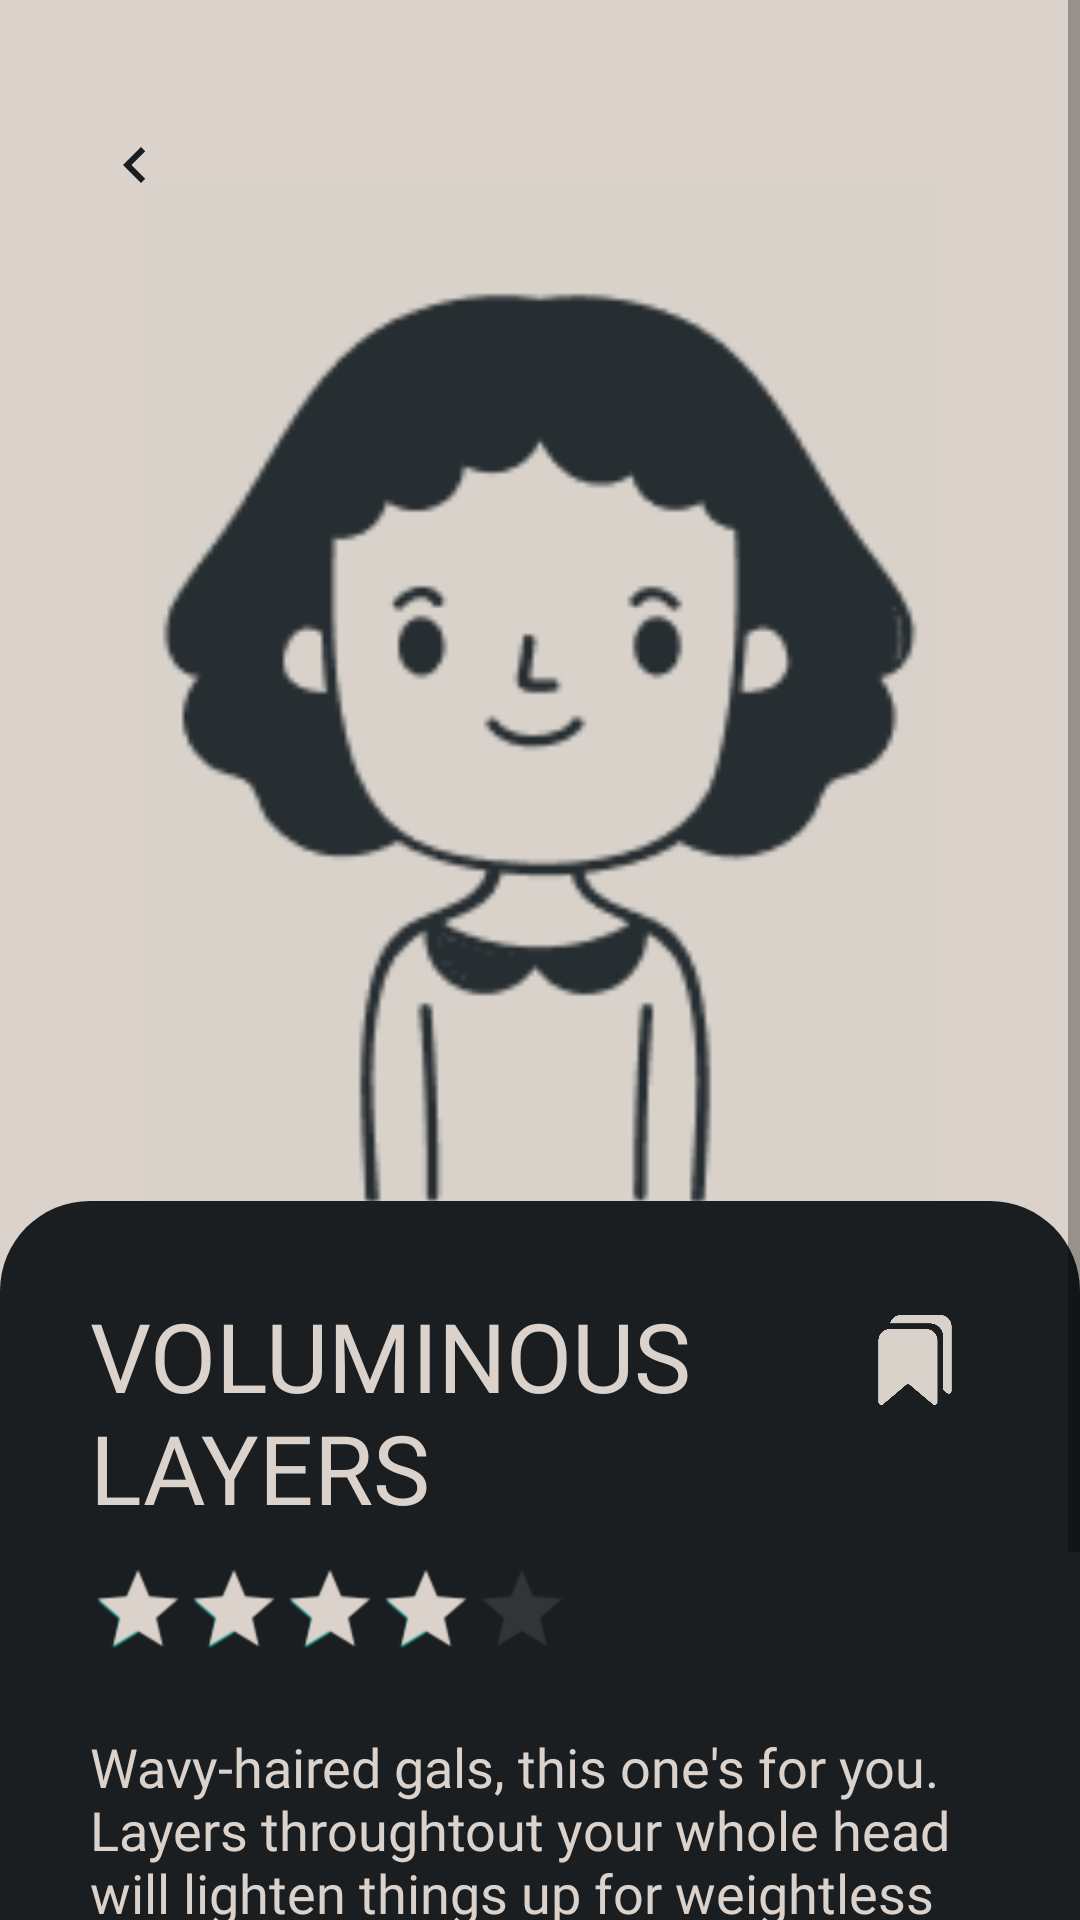

Write the Android layout XML for this screen, with the resource values it uses.
<!-- AndroidManifest.xml: application theme Theme.MyDesignPallete6 -->
<!-- res/layout/activity_detail.xml -->
<?xml version="1.0" encoding="utf-8"?>
<ScrollView xmlns:android="http://schemas.android.com/apk/res/android"
    xmlns:app="http://schemas.android.com/apk/res-auto"
    xmlns:tools="http://schemas.android.com/tools"
    android:layout_width="match_parent"
    android:layout_height="match_parent"
    android:background="@color/primary_color"
    tools:context=".DetailActivity">

    <androidx.constraintlayout.widget.ConstraintLayout
        android:layout_width="match_parent"
        android:layout_height="wrap_content"
        android:background="@color/tertiary_color">

        <ImageButton
            android:id="@+id/btn_back"
            android:layout_width="50dp"
            android:layout_height="50dp"
            android:layout_marginStart="20dp"
            android:layout_marginTop="30dp"
            android:src="@drawable/ic_next"
            android:rotation="180"
            android:background="@android:color/transparent"
            app:layout_constraintStart_toStartOf="parent"
            app:layout_constraintTop_toTopOf="parent"/>

        <ImageView
            android:id="@+id/imageView"
            android:layout_width="300dp"
            android:layout_height="380dp"
            android:layout_marginTop="60dp"
            android:src="@drawable/girl_b"
            app:layout_constraintStart_toStartOf="parent"
            app:layout_constraintEnd_toEndOf="parent"
            app:layout_constraintTop_toTopOf="parent"/>

        <View
            android:id="@+id/view"
            android:layout_width="match_parent"
            android:layout_height="0dp"
            android:layout_marginTop="-40dp"
            android:background="@drawable/bg_top_rounded"
            app:layout_constraintStart_toStartOf="parent"
            app:layout_constraintEnd_toEndOf="parent"
            app:layout_constraintTop_toBottomOf="@id/imageView"
            app:layout_constraintBottom_toBottomOf="parent"/>

        <ImageButton
            android:id="@+id/btn_bookmark"
            android:layout_width="30dp"
            android:layout_height="30dp"
            android:layout_marginEnd="40dp"
            android:layout_marginTop="8dp"
            android:scaleType="fitXY"
            android:src="@drawable/ic_bookmark"
            android:background="@android:color/transparent"
            app:layout_constraintEnd_toEndOf="parent"
            app:layout_constraintTop_toTopOf="@id/tv_title"/>

        <TextView
            android:id="@+id/tv_title"
            android:layout_width="0dp"
            android:layout_height="wrap_content"
            android:layout_marginHorizontal="30dp"
            android:layout_marginTop="30dp"
            android:text="VOLUMINOUS LAYERS"
            android:textSize="32sp"
            android:fontFamily="@font/montserrat_bold"
            android:textColor="@color/tertiary_color"
            app:layout_constraintStart_toStartOf="parent"
            app:layout_constraintEnd_toStartOf="@id/btn_bookmark"
            app:layout_constraintTop_toTopOf="@id/view"/>

        <RatingBar
            style="@style/Widget.AppCompat.RatingBar.Small"
            android:id="@+id/rating"
            android:layout_width="wrap_content"
            android:layout_height="wrap_content"
            android:layout_marginTop="10dp"
            android:scaleX="2"
            android:scaleY="2"
            android:transformPivotX="0dp"
            android:transformPivotY="0dp"
            android:isIndicator="true"
            android:max="5"
            android:rating="4"
            android:stepSize="0.1"
            android:progressBackgroundTint="#777676"
            android:progressTint="@color/tertiary_color"
            app:layout_constraintStart_toStartOf="@id/tv_title"
            app:layout_constraintTop_toBottomOf="@id/tv_title"/>

        <TextView
            android:id="@+id/tv_subtitle"
            android:layout_width="0dp"
            android:layout_height="wrap_content"
            android:layout_marginHorizontal="30dp"
            android:layout_marginTop="40dp"
            android:text="Wavy-haired gals, this one's for you. Layers throughtout your whole head will lighten things up for weightless volume."
            android:textSize="18sp"
            android:fontFamily="@font/montserrat_regular"
            android:textColor="@color/tertiary_color"
            app:layout_constraintStart_toStartOf="parent"
            app:layout_constraintEnd_toEndOf="parent"
            app:layout_constraintTop_toBottomOf="@id/rating"/>

        <Button
            android:id="@+id/btn_get_haircut"
            android:layout_width="0dp"
            android:layout_height="wrap_content"
            android:layout_marginHorizontal="85dp"
            android:layout_marginVertical="40dp"
            android:text="Get a serious haircut"
            android:background="@drawable/bg_button"
            app:layout_constraintStart_toStartOf="parent"
            app:layout_constraintEnd_toEndOf="parent"
            app:layout_constraintTop_toBottomOf="@id/tv_subtitle"
            app:layout_constraintBottom_toBottomOf="@id/view"/>

    </androidx.constraintlayout.widget.ConstraintLayout>

</ScrollView>
<!-- resources referenced by this layout -->
<resources>
  <color name="primary_color">#1A1E21</color>
  <color name="tertiary_color">#DBD2CB</color>
  <!-- drawable bg_button (drawable) -->
  <?xml version="1.0" encoding="utf-8"?>
  <shape xmlns:android="http://schemas.android.com/apk/res/android"
      android:shape="rectangle">
  
      <corners android:radius="25dp"/>
      <solid android:color="@color/tertiary_color"/>
  
  </shape>
  <!-- drawable bg_top_rounded (drawable) -->
  <?xml version="1.0" encoding="utf-8"?>
  <shape xmlns:android="http://schemas.android.com/apk/res/android"
      android:shape="rectangle">
  
      <corners
          android:topRightRadius="30dp"
          android:topLeftRadius="30dp"/>
      <solid android:color="@color/primary_color"/>
  
  </shape>
  <!-- drawable girl_b: png bitmap (drawable, 6400 bytes) -->
  <!-- drawable ic_bookmark: png bitmap (drawable, 20007 bytes) -->
  <!-- drawable ic_next (drawable) -->
  <vector xmlns:android="http://schemas.android.com/apk/res/android"
      android:width="24dp"
      android:height="24dp"
      android:viewportWidth="24"
      android:viewportHeight="24"
      android:tint="@color/primary_color">
    <path
        android:fillColor="@color/primary_color"
        android:pathData="M10,6L8.59,7.41 13.17,12l-4.58,4.59L10,18l6,-6z"/>
  </vector>
  <style name="Theme.MyDesignPallete6" parent="Theme.AppCompat.DayNight.NoActionBar">
          
          <item name="colorPrimary">@color/purple_500</item>
          <item name="colorPrimaryVariant">@color/purple_700</item>
          <item name="colorOnPrimary">@color/white</item>
          
          <item name="colorSecondary">@color/teal_200</item>
          <item name="colorSecondaryVariant">@color/teal_700</item>
          <item name="colorOnSecondary">@color/black</item>
          
          <item name="android:statusBarColor" tools:targetApi="l">?attr/colorPrimaryVariant</item>
          
      </style>
  <color name="purple_500">#FF6200EE</color>
  <color name="purple_700">#FF3700B3</color>
  <color name="white">#FFFFFFFF</color>
  <color name="teal_200">#FF03DAC5</color>
  <color name="teal_700">#FF018786</color>
  <color name="black">#FF000000</color>
</resources>
